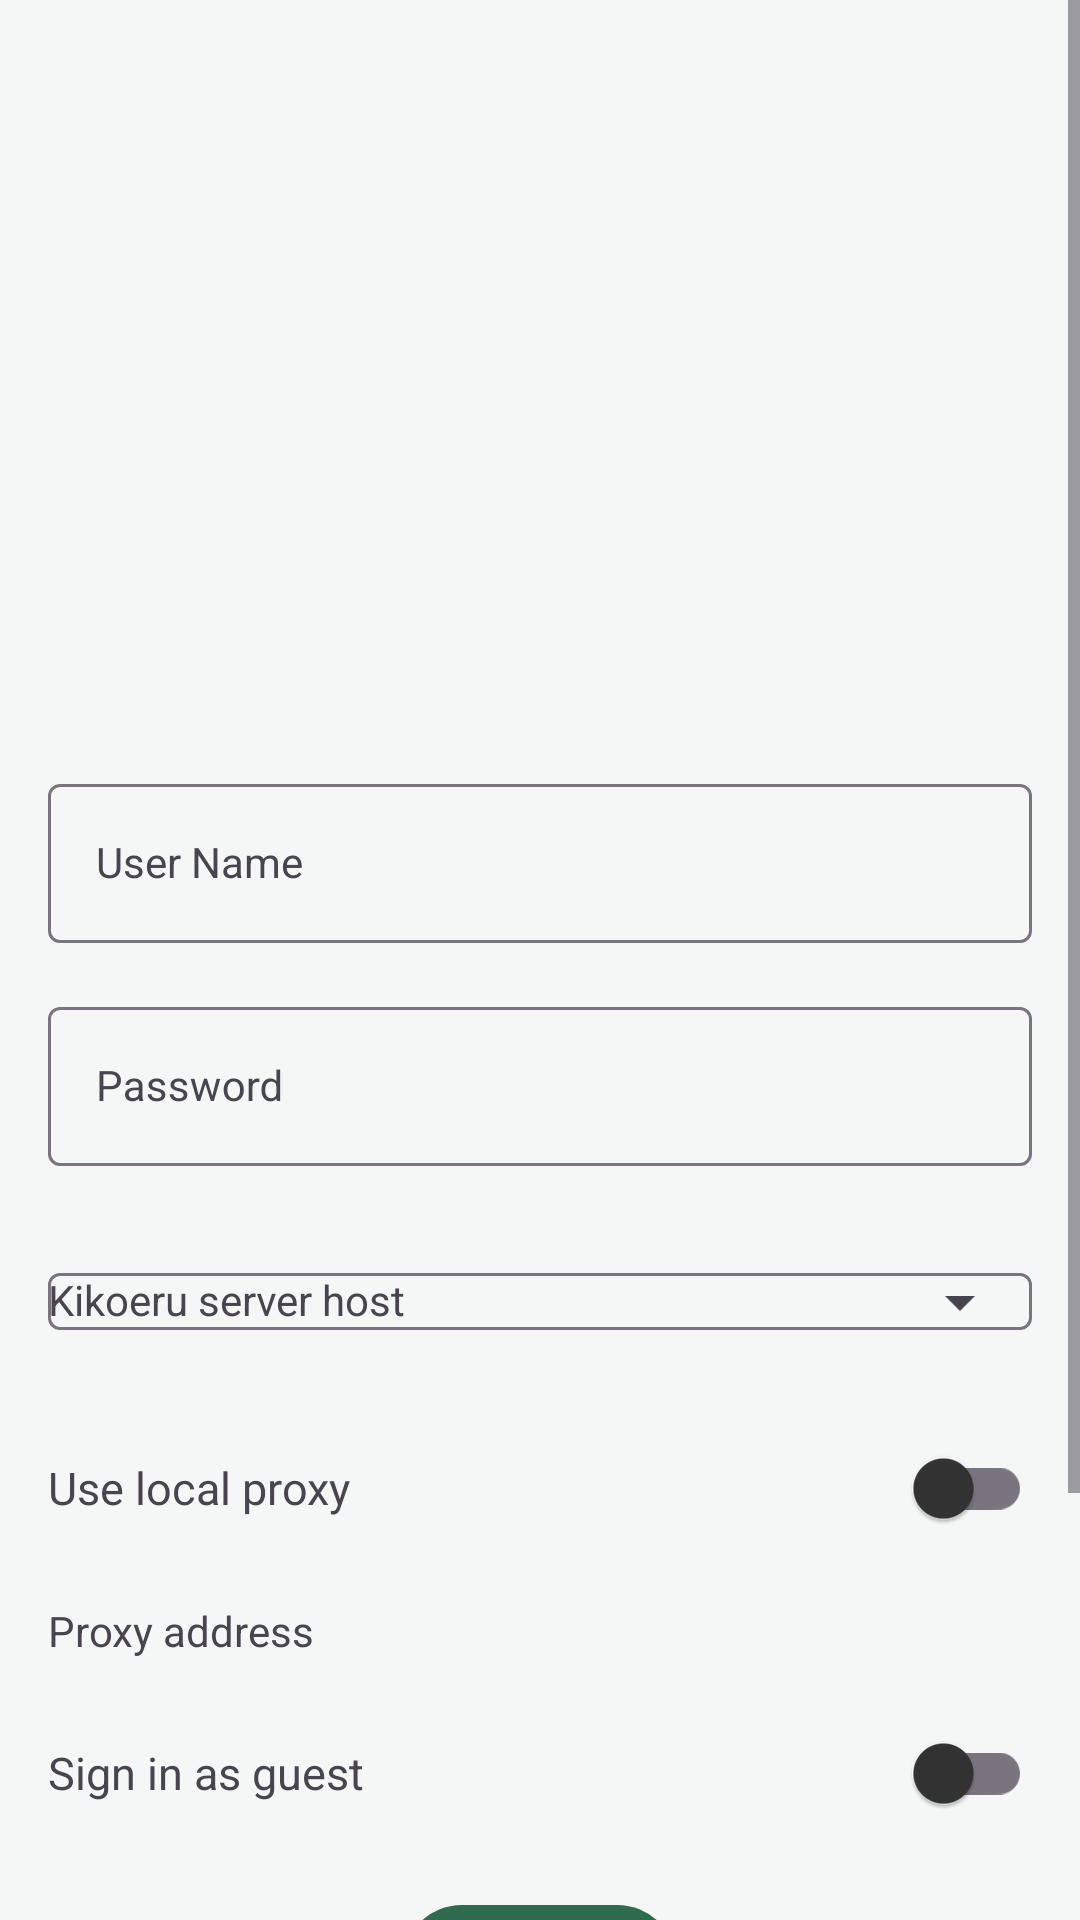

Android layout source for this screen:
<!-- AndroidManifest.xml: application theme Theme.Kikoeru -->
<!-- res/layout/activity_login_account.xml -->
<?xml version="1.0" encoding="utf-8"?>
<ScrollView xmlns:android="http://schemas.android.com/apk/res/android"
    xmlns:app="http://schemas.android.com/apk/res-auto"
    xmlns:tools="http://schemas.android.com/tools"
    android:layout_width="match_parent"
    android:layout_height="match_parent"
    tools:context=".LoginAccountActivity">

    <LinearLayout android:layout_width="match_parent" android:layout_height="match_parent" android:gravity="center_horizontal" android:orientation="vertical">
        <ImageView
                android:layout_width="200dp"
                android:layout_height="200dp" app:srcCompat="@mipmap/ic_launcher_foreground"
                android:id="@+id/imageView4"
                app:layout_constraintTop_toTopOf="parent" app:layout_constraintStart_toStartOf="parent"
                app:layout_constraintEnd_toEndOf="parent" android:layout_marginTop="32dp"/>

        <com.google.android.material.textfield.TextInputLayout
                android:id="@+id/textInputLayout"
                android:layout_width="match_parent"
                android:layout_height="wrap_content"
                android:layout_marginStart="16dp"
                android:layout_marginEnd="16dp"
                app:layout_constraintEnd_toEndOf="parent"
                app:layout_constraintStart_toStartOf="parent"
                app:layout_constraintTop_toBottomOf="@+id/imageView4" android:layout_marginTop="24dp">

            <com.google.android.material.textfield.TextInputEditText
                    android:layout_width="match_parent"
                    android:layout_height="wrap_content"
                    style="@style/Theme.Kikoeru.TextInputStyle"
                    android:hint="@string/user_name"/>
        </com.google.android.material.textfield.TextInputLayout>

        <com.google.android.material.textfield.TextInputLayout
                android:id="@+id/textInputLayout2"
                android:layout_width="match_parent"
                android:layout_height="wrap_content"
                android:layout_marginStart="16dp"
                android:layout_marginTop="16dp"
                android:layout_marginEnd="16dp"
                app:layout_constraintEnd_toEndOf="parent"
                app:layout_constraintStart_toStartOf="parent"
                app:layout_constraintTop_toBottomOf="@+id/textInputLayout">

            <com.google.android.material.textfield.TextInputEditText
                    android:layout_width="match_parent"
                    android:layout_height="wrap_content"
                    android:inputType="textPassword"
                    style="@style/Theme.Kikoeru.TextInputStyle"
                    android:hint="@string/user_password" />
        </com.google.android.material.textfield.TextInputLayout>

        <com.google.android.material.textfield.TextInputLayout
                android:id="@+id/textInputLayout3"
                android:layout_width="match_parent"
                android:layout_height="wrap_content"
                android:layout_marginStart="16dp"
                android:layout_marginTop="16dp"
                android:layout_marginEnd="16dp"
                app:endIconMode="dropdown_menu"
                app:layout_constraintEnd_toEndOf="parent"
                app:layout_constraintStart_toStartOf="parent"
                app:layout_constraintTop_toBottomOf="@+id/textInputLayout2">

            <com.google.android.material.textfield.MaterialAutoCompleteTextView
                    android:layout_width="match_parent"
                    android:layout_height="wrap_content"
                    android:inputType="textUri"
                    style="@style/Theme.Kikoeru.TextInputStyle"
                    android:drawableStart="@drawable/ic_baseline_storage_24"
                    android:hint="Kikoeru server host" />
        </com.google.android.material.textfield.TextInputLayout>

        
        <TextView
                android:id="@+id/guestHint"
                android:layout_width="match_parent"
                android:layout_height="wrap_content"
                android:layout_marginStart="16dp"
                android:layout_marginTop="14dp"
                android:layout_marginEnd="16dp"
                android:text="@string/guest_login_hint"
                android:textSize="13sp"
                android:visibility="gone" />

        
        <LinearLayout
                android:layout_width="match_parent"
                android:layout_height="wrap_content"
                android:layout_marginStart="16dp"
                android:layout_marginTop="14dp"
                android:layout_marginEnd="16dp"
                android:gravity="center_vertical"
                android:orientation="horizontal">

            <TextView
                    android:layout_width="0dp"
                    android:layout_height="wrap_content"
                    android:layout_weight="1"
                    android:text="@string/proxy_enabled"
                    android:textSize="15sp" />

            <androidx.appcompat.widget.SwitchCompat
                    android:id="@+id/swProxy"
                    android:layout_width="wrap_content"
                    android:layout_height="wrap_content" />
        </LinearLayout>

        
        <LinearLayout
                android:id="@+id/proxyAddrRow"
                android:layout_width="match_parent"
                android:layout_height="wrap_content"
                android:layout_marginStart="16dp"
                android:layout_marginTop="4dp"
                android:layout_marginEnd="16dp"
                android:background="?attr/selectableItemBackground"
                android:clickable="true"
                android:focusable="true"
                android:gravity="center_vertical"
                android:orientation="horizontal"
                android:paddingTop="10dp"
                android:paddingBottom="10dp">

            <TextView
                    android:layout_width="0dp"
                    android:layout_height="wrap_content"
                    android:layout_weight="1"
                    android:text="@string/proxy_addr"
                    android:textSize="14sp" />

            <TextView
                    android:id="@+id/tvProxyAddrLogin"
                    android:layout_width="wrap_content"
                    android:layout_height="wrap_content"
                    android:textSize="14sp"
                    android:textColor="@color/ink_secondary"
                    tools:text="127.0.0.1:7890" />
        </LinearLayout>

        
        <LinearLayout
                android:id="@+id/guestRow"
                android:layout_width="match_parent"
                android:layout_height="wrap_content"
                android:layout_marginStart="16dp"
                android:layout_marginTop="4dp"
                android:layout_marginEnd="16dp"
                android:gravity="center_vertical"
                android:orientation="horizontal">

            <TextView
                    android:layout_width="0dp"
                    android:layout_height="wrap_content"
                    android:layout_weight="1"
                    android:text="@string/login_as_guest"
                    android:textSize="15sp" />

            <androidx.appcompat.widget.SwitchCompat
                    android:id="@+id/swGuest"
                    android:layout_width="wrap_content"
                    android:layout_height="wrap_content" />
        </LinearLayout>

        <Button
                android:id="@+id/button2"
                android:layout_width="wrap_content"
                android:layout_height="wrap_content"
                android:layout_marginTop="16dp"
                android:text="@string/user_sign_in"
                app:layout_constraintEnd_toEndOf="@+id/textInputLayout2"
                app:layout_constraintStart_toStartOf="@+id/textInputLayout2"
                app:layout_constraintTop_toBottomOf="@+id/textInputLayout3" />

        <LinearLayout android:layout_width="match_parent"
                      android:layout_height="match_parent"
                      android:layout_marginBottom="32dp"
                      android:layout_marginStart="32dp"
                      android:layout_marginEnd="32dp"
                      android:layout_marginTop="64dp"
                      android:gravity="bottom|center_horizontal"
                      android:orientation="horizontal">
            <Button
                    android:id="@+id/button4"
                    android:layout_width="wrap_content"
                    android:layout_height="wrap_content"
                    android:visibility="gone"
                    android:text="@string/user_guest"
                    app:layout_constraintBottom_toBottomOf="parent"
                    app:layout_constraintStart_toStartOf="parent" />
            <View android:layout_width="0dp" android:layout_height="wrap_content" android:layout_weight="1"/>
            <Button
                    android:id="@+id/button3"
                    android:layout_width="wrap_content"
                    android:layout_height="wrap_content"

                    android:text="@string/user_sign_up"
                    android:visibility="invisible"
                    app:layout_constraintBottom_toBottomOf="parent"
                    app:layout_constraintEnd_toEndOf="parent" />


        </LinearLayout>
    </LinearLayout>

</ScrollView>
<!-- resources referenced by this layout -->
<resources>
  <color name="ink_secondary">#8A8F8C</color>
  <string name="guest_login_hint">This server needs no account — just tap the button below</string>
  <string name="login_as_guest">Sign in as guest</string>
  <string name="proxy_addr">Proxy address</string>
  <string name="proxy_enabled">Use local proxy</string>
  <string name="user_guest">Guest</string>
  <string name="user_name">User Name</string>
  <string name="user_password">Password</string>
  <string name="user_sign_in">Sign In</string>
  <string name="user_sign_up">Sign Up</string>
  <style name="Theme.Kikoeru.TextInputStyle" parent="Theme.MaterialComponents.Light">
          <item name="android:textColor">@color/black</item>
      </style>
  <style name="Theme.Kikoeru" parent="Theme.Material3.DayNight.NoActionBar">
          
          <item name="colorPrimary">@color/accent</item>
          <item name="colorPrimaryVariant">@color/accent</item>
          <item name="colorOnPrimary">@color/white</item>
  
          
          <item name="colorSecondary">@color/accent</item>
  
          <item name="colorSecondaryVariant">@color/accent</item>
          <item name="colorOnSecondary">@android:color/holo_green_light</item>
  
          
          <item name="android:statusBarColor">@color/screen_bg</item>
          <item name="android:windowLightStatusBar">true</item>
  
          <item name="android:navigationBarColor">@color/screen_bg</item>
          <item name="android:windowLightNavigationBar">true</item>
          
          <item name="android:textColorPrimary">@color/ink_primary</item>
  
          
          <item name="android:colorBackground">@color/screen_bg</item>
          <item name="android:windowBackground">@color/screen_bg</item>
          <item name="colorSurface">@color/card_surface</item>
          <item name="colorOnSurface">@color/ink_primary</item>
      </style>
  <color name="black">#FF000000</color>
  <color name="accent">#2E6B4F</color>
  <color name="white">#FFFFFFFF</color>
  <color name="screen_bg">#F5F7F6</color>
  <color name="ink_primary">#333333</color>
  <color name="card_surface">#FFFFFF</color>
</resources>
